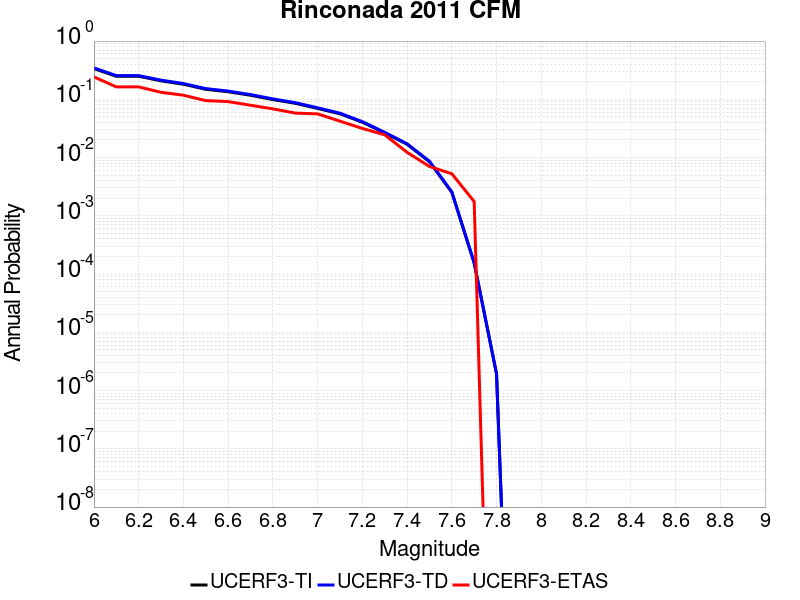

The table this chart was drawn from, first rows:
Magnitude, UCERF3-TI Prob, UCERF3-TD Prob, UCERF3-ETAS Prob
6.0, 0.337, 0.3461, 0.2425
6.1, 0.2488, 0.2556, 0.1634
6.2, 0.2488, 0.2556, 0.1634
6.3, 0.2077, 0.2134, 0.1318
6.4, 0.1815, 0.1865, 0.1178
6.5, 0.1486, 0.1527, 0.0949
6.6, 0.1349, 0.1386, 0.09139
6.7, 0.1174, 0.1206, 0.07909
6.8, 0.09899, 0.1016, 0.06854
6.9, 0.08548, 0.08769, 0.058
7.0, 0.06975, 0.07149, 0.05624
7.1, 0.05645, 0.05782, 0.04218
7.2, 0.04043, 0.04137, 0.03163
7.3, 0.02653, 0.02712, 0.0246
7.4, 0.01691, 0.01727, 0.0123
7.5, 0.008484, 0.008656, 0.00703
7.6, 0.002542, 0.002568, 0.005272
7.7, 1.5652725E-4, 1.5433568E-4, 0.001757
7.8, 1.9306071E-6, 1.9467868E-6, 0.0
